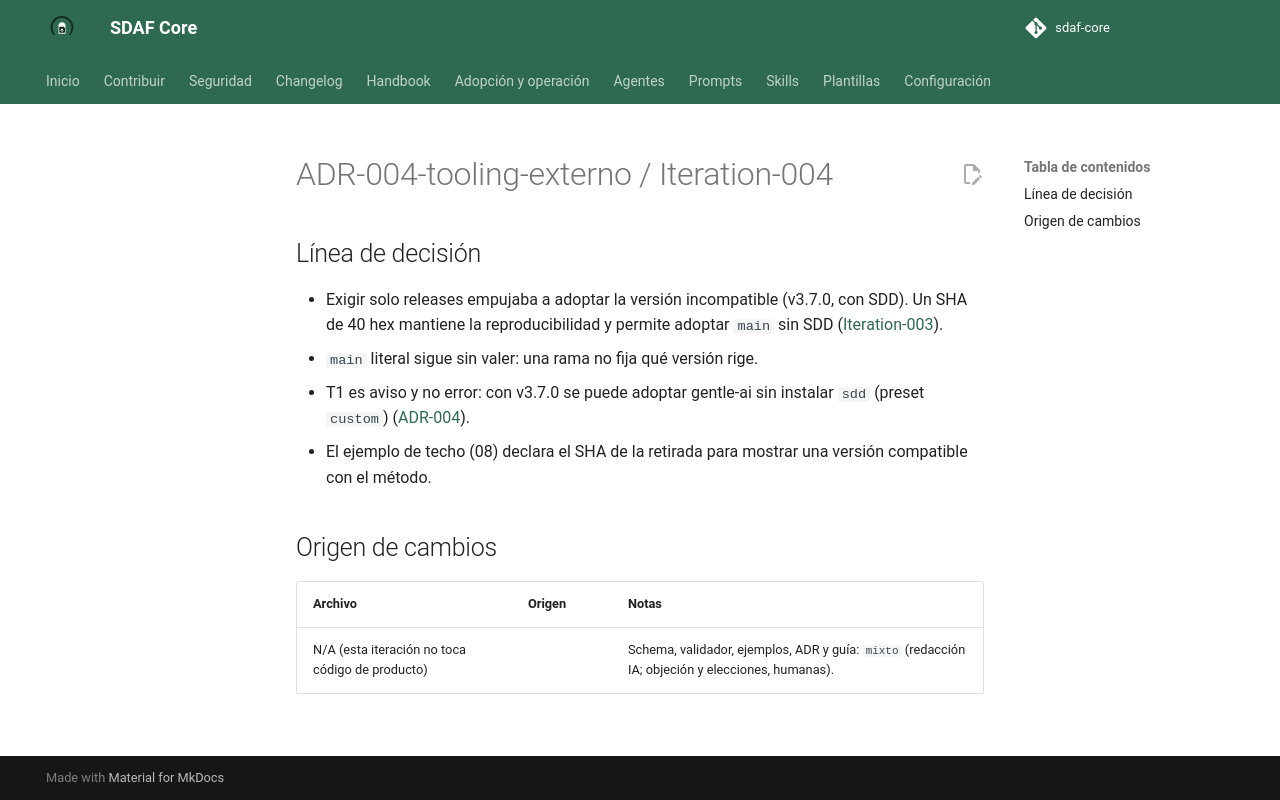

repository: Cyberdine-Systems-Corporation/sdaf-core · page: dev/worklogs/ADR-004-tooling-externo/Iteration-004/index.html · generator: mkdocs

---
pbi: ADR-004-tooling-externo
iteracion: Iteration-004
fecha: 2026-09-26
inicio: 2026-09-26T09:46:00+02:00
fin: 2026-09-26T11:31:00+02:00
agente: humano + asistente IA (Claude Code)
modelo: claude-opus-5-5
version_prompt: N/D
prompt_base: ninguno (encargo ad hoc en chat; sin prompt versionado de prompts/)
prompts_adicionales: ninguno
skills: ninguna
reglas_ide: idioma-castellano, git-remoto-encargo
ad_hoc: "Objeción del humano: si SDD choca con sdaf-core, ¿por qué la config impide adoptar main, que ya lo retiró? Elecciones del humano: admitir semver o SHA de commit, y avisar cuando la release incluye SDD."
contexto: "Corregir la incoherencia de la iteración 3: exigir semver obligaba a declarar v3.7.0 (con SDD) e impedía declarar main (sin SDD)."
especificaciones_utilizadas: "architecture/decisions/ADR-004-tooling-externo-de-agentes.md; sdaf.config.schema.yaml; sdaf.config.schema.json; handbook/13-enmienda-excepciones-ciclo-de-vida.md §5; gentle-ai: commit 520ed86e8c598b01f439e28c34d391cd6f1744e3 (merge del PR 4967, 2026-09-25T02:25:43Z)"
archivos_leidos: "scripts/validate-config.py; scripts/test-validate-config.py; sdaf.config.schema.json; sdaf.config.schema.yaml; examples/README.md; examples/08-completo.yaml; docs/integracion-gentle-ai.md"
archivos_modificados: "sdaf.config.schema.json (gentle_ai admite SHA de 40 hex); scripts/validate-config.py (aviso T1); scripts/test-validate-config.py; scripts/testdata/tooling-sdd-warning.yaml (nuevo); sdaf.config.schema.yaml (fila tooling.gentle_ai y T1); examples/08-completo.yaml (SHA); examples/README.md; architecture/decisions/ADR-004-tooling-externo-de-agentes.md (decisión 7 y enlaces); docs/integracion-gentle-ai.md (Adopción opcional e Instalación recomendada); este worklog"
origen_cambios: mixto
resultado: "tooling.gentle_ai acepta null, release semver o SHA de 40 hex; main y SHA cortos fallan. Aviso T1 (nunca error) si la release es ≤ 3.7.0: incluye sdd, que no se instala. 08 declara el SHA 520ed86e8… (commit de main que retira SDD) y no dispara T1. La guía explica cómo instalar ese commit con go install y cuándo excluir sdd."
tiempo: "N/D: la herramienta no expone la hora de los mensajes del humano; inicio es la cota del fin de Iteration-003 e incluye la espera entre turnos"
coste:
  modalidad: suscripcion
  importe: null
  moneda: null
  tokens: 244798
  fuente: "get_usage de Claude Code a las 11:29 (+02:00): tokens de contexto acumulados de la sesión (incluye Iteration-001 a 003), no el total procesado. Plan Pro: sin importe por uso."
observaciones: "El validador no evalúa SHAs: sin red no sabe si un commit es anterior a la retirada de SDD; el catálogo pide un SHA igual o posterior a 520ed86e8. El SHA existe y su fecha se verificó con la API de GitHub. Un primer intento de edición por heredoc falló en la primera sustitución por escapes y codificación, y no escribió nada (git diff --stat lo confirmó); se repitió desde un script UTF-8. Sin commit, push ni PR (H06 §7)."
pruebas_ejecutadas: "Locales, exit 0: validate-config.py, test-validate-config.py (casos tooling y T1), check-adrs.py, check-local-links.py --strict-anchors --strict-orphans, validate-worklog.py (Iteration-001 a 004), check-version-metadata.py, check-history-append-only.py, test-worklog.py, test-dates.py. Matriz manual: sin bloque y null OK; 3.7.0 y 3.6.1 OK con WARN T1; 3.8.0 y SHA de 40 hex OK sin aviso; main y SHA corto FAIL. MD040 y MD042 revisadas a mano (sin Node). mkdocs build --strict: no ejecutado en local; lo cubre el CI."
estado: hecho
siguiente_agente: humano (revisión del diff, aceptación o rechazo de ADR-004, CHANGELOG y bump al aceptar, commit y PR)
commit: null
pr: null
rama: docs/adr-004-tooling-externo
sha: null
resumen_acumulado: "ad hoc (chat) — tooling.gentle_ai admite SHA y aviso T1; rama docs/adr-004-tooling-externo; commit/PR/SHA ausentes"
---

# ADR-004-tooling-externo / Iteration-004

## Línea de decisión

- Exigir solo releases empujaba a adoptar la versión incompatible (v3.7.0, con SDD). Un SHA de 40 hex mantiene la reproducibilidad y permite adoptar `main` sin SDD ([Iteration-003](Iteration-003.md)).
- `main` literal sigue sin valer: una rama no fija qué versión rige.
- T1 es aviso y no error: con v3.7.0 se puede adoptar gentle-ai sin instalar `sdd` (preset `custom`) ([ADR-004](../../architecture/decisions/ADR-004-tooling-externo-de-agentes.md)).
- El ejemplo de techo (08) declara el SHA de la retirada para mostrar una versión compatible con el método.

## Origen de cambios

| Archivo | Origen | Notas |
|---------|--------|-------|
| N/A (esta iteración no toca código de producto) | | Schema, validador, ejemplos, ADR y guía: `mixto` (redacción IA; objeción y elecciones, humanas). |
